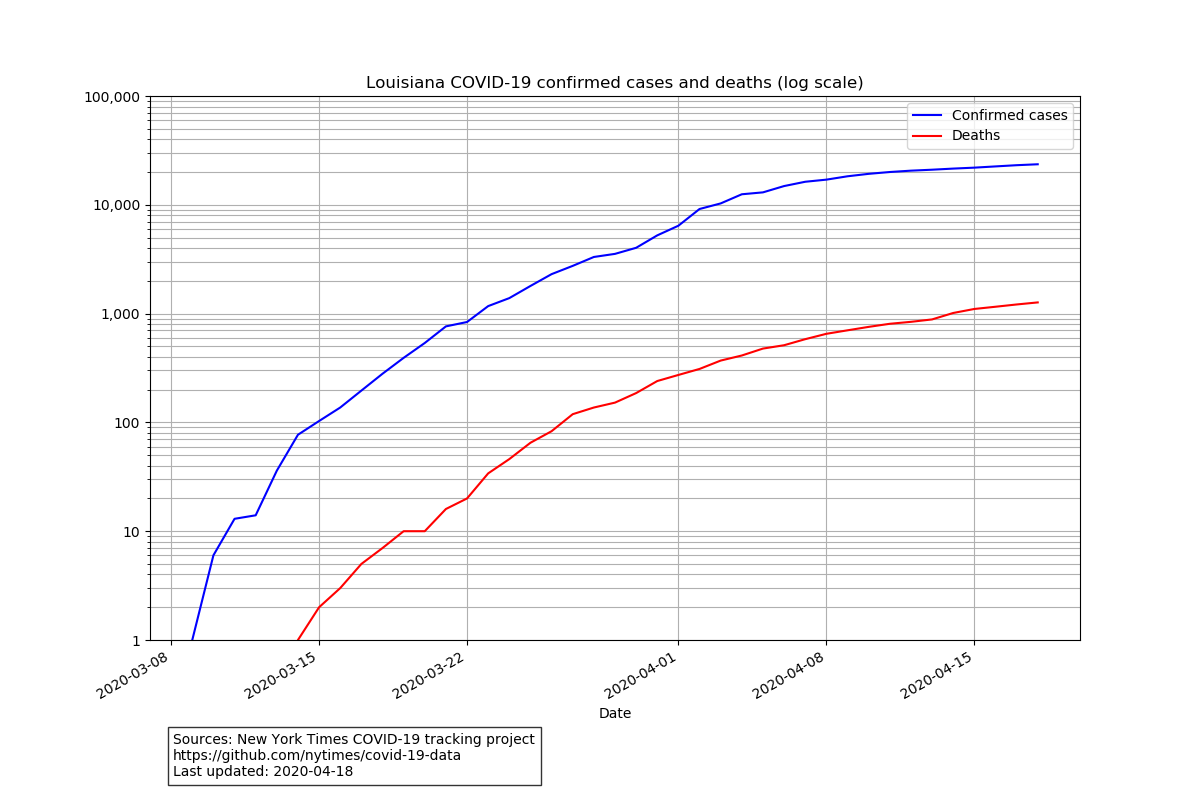

The file beside this chart, header and first rows:
date, cases, deaths
2020-03-09, 1, 0
2020-03-10, 6, 0
2020-03-11, 13, 0
2020-03-12, 14, 0
2020-03-13, 36, 0
2020-03-14, 77, 1
2020-03-15, 103, 2
2020-03-16, 137, 3
2020-03-17, 196, 5
2020-03-18, 280, 7
2020-03-19, 392, 10
2020-03-20, 537, 10
2020-03-21, 763, 16
2020-03-22, 837, 20
2020-03-23, 1172, 34
2020-03-24, 1388, 46
2020-03-25, 1795, 65
2020-03-26, 2305, 83
2020-03-27, 2746, 119
2020-03-28, 3315, 137
2020-03-29, 3540, 152
2020-03-30, 4025, 186
2020-03-31, 5237, 240
2020-04-01, 6424, 273
2020-04-02, 9150, 310
2020-04-03, 10297, 370
2020-04-04, 12496, 412
2020-04-05, 13010, 477
2020-04-06, 14867, 512
2020-04-07, 16284, 582
2020-04-08, 17030, 652
2020-04-09, 18283, 702
2020-04-10, 19253, 755
2020-04-11, 20014, 806
2020-04-12, 20595, 840
2020-04-13, 21016, 884
2020-04-14, 21518, 1013
2020-04-15, 21951, 1103
2020-04-16, 22532, 1156
2020-04-17, 23118, 1213
2020-04-18, 23580, 1267
